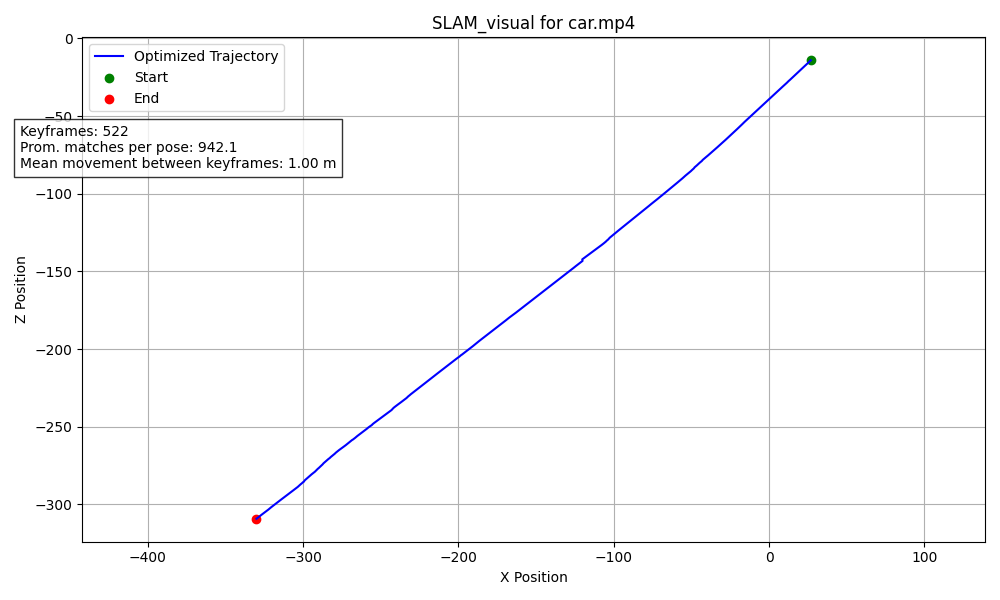

Values plotted in this chart, from the file beside it:
X, Z
26.92, -14.11
26.29, -14.73
25.67, -15.33
25.01, -15.91
24.38, -16.52
23.72, -17.13
23.09, -17.73
22.45, -18.35
21.81, -18.95
21.15, -19.51
20.51, -20.14
19.89, -20.77
19.23, -21.38
18.63, -22.03
17.96, -22.62
17.31, -23.22
16.64, -23.83
16.01, -24.42
15.35, -25.02
14.69, -25.61
14.03, -26.22
13.38, -26.82
12.7, -27.41
12.08, -28.05
11.43, -28.67
10.76, -29.26
10.1, -29.85
9.448, -30.46
8.801, -31.06
8.158, -31.69
7.5, -32.27
6.856, -32.86
6.232, -33.48
5.577, -34.07
4.897, -34.61
4.252, -35.22
3.641, -35.86
2.99, -36.44
2.347, -37.05
1.706, -37.67
1.081, -38.27
0.4181, -38.85
-0.2079, -39.37
-0.8329, -39.98
-1.483, -40.59
-2.137, -41.19
-2.778, -41.77
-3.433, -42.35
-4.063, -42.95
-4.713, -43.53
-5.368, -44.12
-6.007, -44.74
-6.642, -45.36
-7.301, -45.93
-7.948, -46.52
-8.602, -47.13
-9.252, -47.71
-9.902, -48.33
-10.56, -48.91
-11.23, -49.51
... 462 more rows
